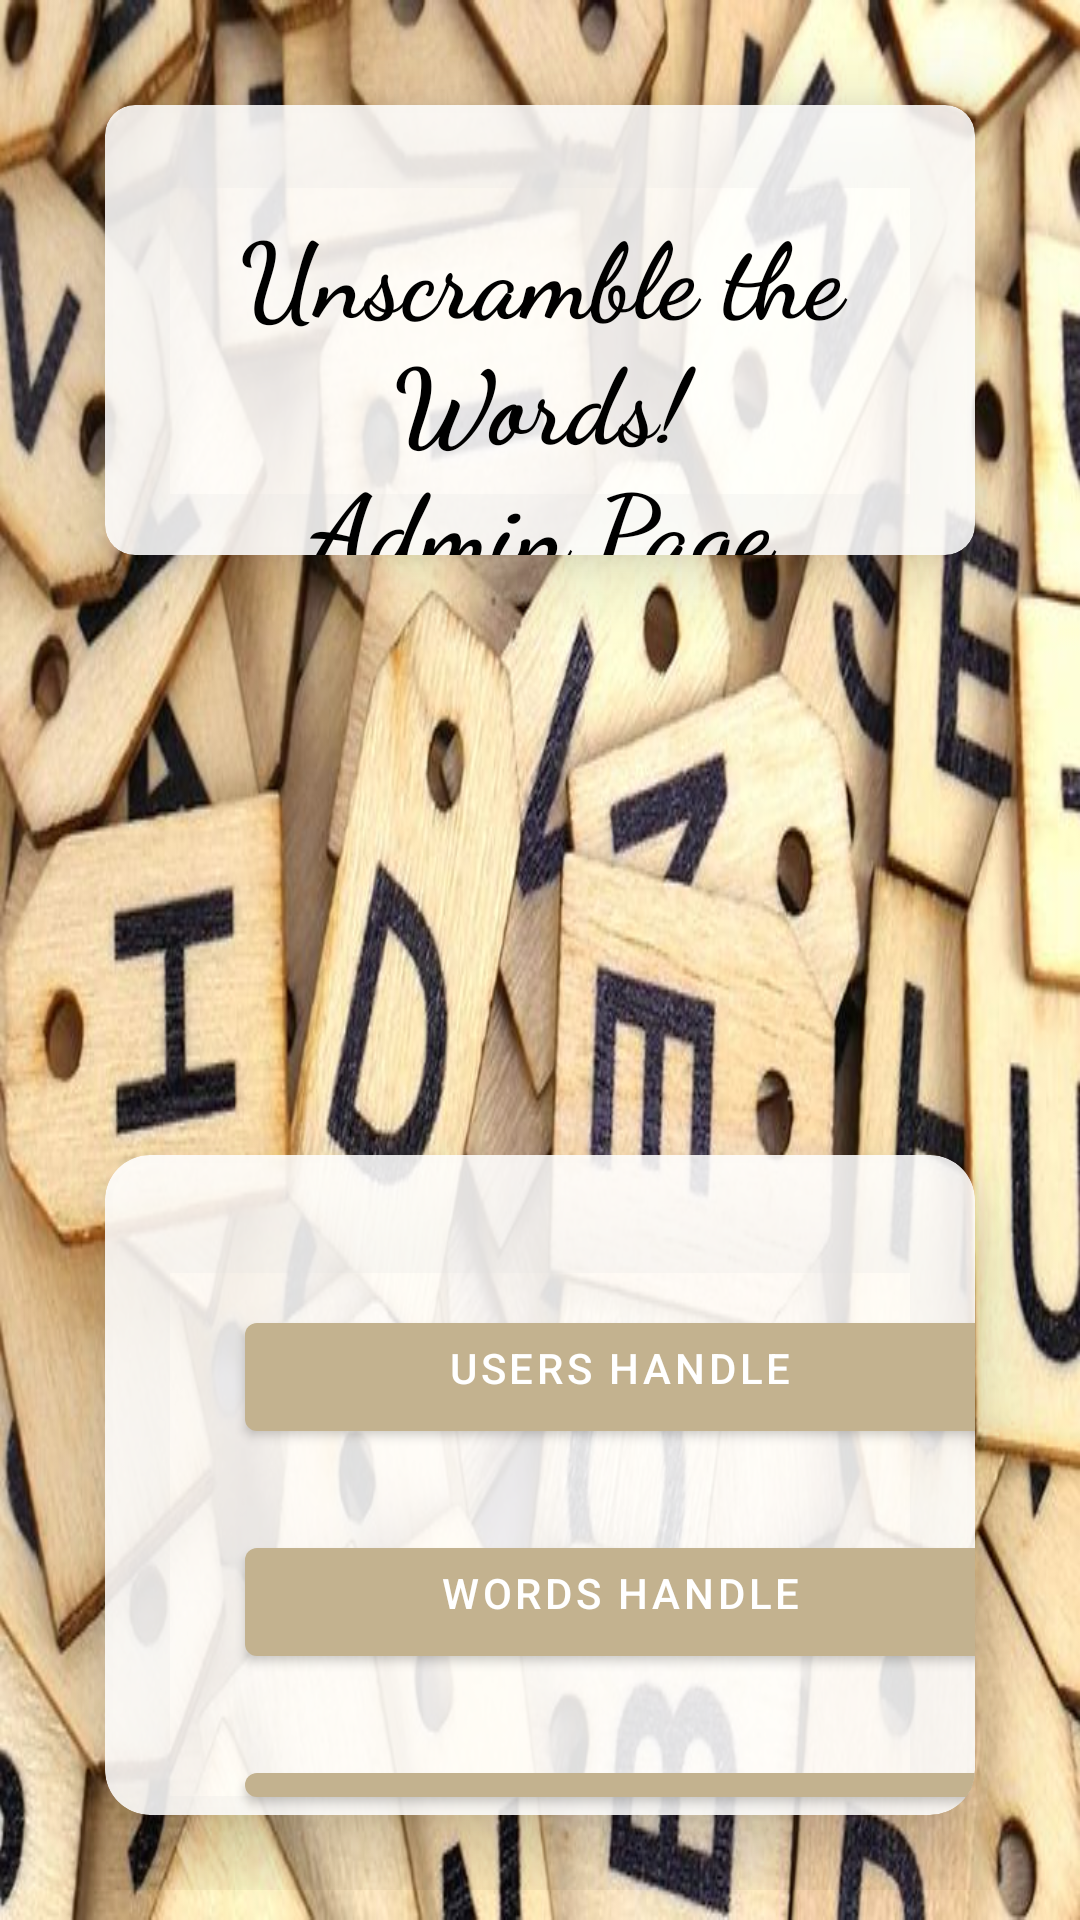

Android layout source for this screen:
<!-- AndroidManifest.xml: application theme Theme.UnscrambleTheWords -->
<!-- res/layout/activity_admin.xml -->
<?xml version="1.0" encoding="utf-8"?>
<RelativeLayout xmlns:android="http://schemas.android.com/apk/res/android"
    xmlns:app="http://schemas.android.com/apk/res-auto"
    xmlns:tools="http://schemas.android.com/tools"
    android:layout_width="match_parent"
    android:layout_height="match_parent"
    android:background="@drawable/bg"
    android:padding="10dp"
    tools:context=".PlayActivity">

    <androidx.cardview.widget.CardView
        android:id="@+id/cardView"
        android:layout_width="match_parent"
        android:layout_height="150dp"
        android:layout_marginStart="25dp"
        android:layout_marginEnd="25dp"
        android:layout_marginTop="25dp"
        app:cardCornerRadius="10dp"
        app:cardBackgroundColor="@color/material_on_primary_emphasis_high_type"
        app:cardElevation="15dp"
        >

    <TextView
        android:id="@+id/admin"
        android:layout_width="match_parent"
        android:layout_height="wrap_content"
        android:layout_centerHorizontal="true"
        android:layout_marginTop="32dp"
        android:fontFamily="cursive"
        android:gravity="center_vertical|center_horizontal"
        android:textColor="#000000"
        android:textSize="35sp"
        android:textStyle="bold"
        android:text="@string/unscramble_the_words_nadmin_page"/>

    </androidx.cardview.widget.CardView>

    <androidx.cardview.widget.CardView
        android:id="@+id/cardView2"
        android:layout_below="@+id/cardView"
        android:layout_width="match_parent"
        android:layout_height="match_parent"
        android:layout_marginStart="25dp"
        android:layout_marginEnd="25dp"
        android:layout_marginTop="200dp"
        android:layout_marginBottom="25dp"
        app:cardCornerRadius="15dp"
        app:cardElevation="15dp"
        app:cardBackgroundColor="@color/material_on_primary_emphasis_high_type"
        >

    <com.google.android.material.button.MaterialButton
        android:id="@+id/btnUsersHandle"
        android:layout_width="250dp"
        android:layout_height="wrap_content"
        android:layout_centerHorizontal="true"
        android:layout_marginStart="46.5dp"
        android:layout_marginTop="50dp"
        android:paddingBottom="10dp"
        android:text="@string/users_handle" />

    <com.google.android.material.button.MaterialButton
        android:id="@+id/btnWordsHandle"
        android:layout_below="@+id/btnUsersHandle"
        android:layout_width="250dp"
        android:layout_height="wrap_content"
        android:layout_centerHorizontal="true"
        android:layout_marginStart="46.5dp"
        android:layout_marginTop="125dp"
        android:paddingBottom="10dp"
        android:text="@string/words_handle" />

    <com.google.android.material.button.MaterialButton
        android:id="@+id/btnExit"
        android:layout_width="250dp"
        android:layout_height="wrap_content"
        android:layout_centerHorizontal="true"
        android:layout_marginStart="46.5dp"
        android:layout_marginTop="200dp"
        android:paddingBottom="10dp"
        android:text="Sign Out" />

    </androidx.cardview.widget.CardView>

</RelativeLayout>
<!-- resources referenced by this layout -->
<resources>
  <!-- drawable bg: jpg bitmap (drawable-v24, 82421 bytes) -->
  <string name="unscramble_the_words_nadmin_page">Unscramble the Words!\nAdmin Page</string>
  <string name="users_handle">Users handle</string>
  <string name="words_handle">Words handle</string>
  <style name="Theme.UnscrambleTheWords" parent="Theme.MaterialComponents.DayNight.DarkActionBar">
          
          <item name="colorPrimary">#c3b28f</item>
          <item name="colorPrimaryVariant">#826c26</item>
          <item name="colorOnPrimary">@color/white</item>
          
          <item name="colorSecondary">@color/teal_200</item>
          <item name="colorSecondaryVariant">@color/teal_700</item>
          <item name="colorOnSecondary">@color/black</item>
          
          <item name="android:statusBarColor">?attr/colorPrimaryVariant</item>
          
      </style>
  <color name="white">#FFFFFFFF</color>
  <color name="teal_200">#FF03DAC5</color>
  <color name="teal_700">#FF018786</color>
  <color name="black">#FF000000</color>
</resources>
